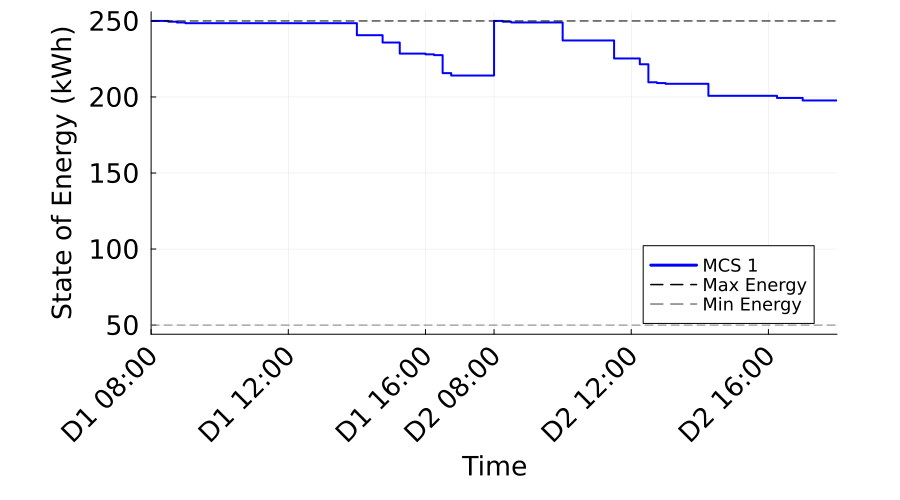

The file beside this chart, header and first rows:
Time_Period, Time_Label, MCS_1_SOE_kWh, MCS_1_Max_SOE_kWh, MCS_1_Min_SOE_kWh
1, D1 08:00, 250.0, 250.0, 50.0
2, D1 08:15, 250.0, 250.0, 50.0
3, D1 08:30, 249.5, 250.0, 50.0
4, D1 08:45, 249.0, 250.0, 50.0
5, D1 09:00, 248.5, 250.0, 50.0
6, D1 09:15, 248.5, 250.0, 50.0
7, D1 09:30, 248.5, 250.0, 50.0
8, D1 09:45, 248.5, 250.0, 50.0
9, D1 10:00, 248.5, 250.0, 50.0
10, D1 10:15, 248.5, 250.0, 50.0
11, D1 10:30, 248.5, 250.0, 50.0
12, D1 10:45, 248.5, 250.0, 50.0
13, D1 11:00, 248.5, 250.0, 50.0
14, D1 11:15, 248.5, 250.0, 50.0
15, D1 11:30, 248.5, 250.0, 50.0
16, D1 11:45, 248.5, 250.0, 50.0
17, D1 12:00, 248.5, 250.0, 50.0
18, D1 12:15, 248.5, 250.0, 50.0
19, D1 12:30, 248.5, 250.0, 50.0
20, D1 12:45, 248.5, 250.0, 50.0
21, D1 13:00, 248.5, 250.0, 50.0
22, D1 13:15, 248.5, 250.0, 50.0
23, D1 13:30, 248.5, 250.0, 50.0
24, D1 13:45, 248.5, 250.0, 50.0
25, D1 14:00, 240.6, 250.0, 50.0
26, D1 14:15, 240.6, 250.0, 50.0
27, D1 14:30, 240.6, 250.0, 50.0
28, D1 14:45, 235.8, 250.0, 50.0
29, D1 15:00, 235.8, 250.0, 50.0
30, D1 15:15, 228.5, 250.0, 50.0
31, D1 15:30, 228.5, 250.0, 50.0
32, D1 15:45, 228.5, 250.0, 50.0
33, D1 16:00, 228, 250.0, 50.0
34, D1 16:15, 227.5, 250.0, 50.0
35, D1 16:30, 215.7, 250.0, 50.0
36, D1 16:45, 214.1, 250.0, 50.0
37, D1 17:00, 214.1, 250.0, 50.0
38, D1 17:15, 214.1, 250.0, 50.0
39, D1 17:30, 214.1, 250.0, 50.0
40, D1 17:45, 214.1, 250.0, 50.0
41, D2 08:00, 250.0, 250.0, 50.0
42, D2 08:15, 249.5, 250.0, 50.0
43, D2 08:30, 249.0, 250.0, 50.0
44, D2 08:45, 249.0, 250.0, 50.0
45, D2 09:00, 249.0, 250.0, 50.0
46, D2 09:15, 249.0, 250.0, 50.0
47, D2 09:30, 249.0, 250.0, 50.0
48, D2 09:45, 249.0, 250.0, 50.0
49, D2 10:00, 237.2, 250.0, 50.0
50, D2 10:15, 237.2, 250.0, 50.0
51, D2 10:30, 237.2, 250.0, 50.0
52, D2 10:45, 237.2, 250.0, 50.0
53, D2 11:00, 237.2, 250.0, 50.0
54, D2 11:15, 237.2, 250.0, 50.0
55, D2 11:30, 225.3, 250.0, 50.0
56, D2 11:45, 225.3, 250.0, 50.0
57, D2 12:00, 225.3, 250.0, 50.0
58, D2 12:15, 221.5, 250.0, 50.0
59, D2 12:30, 209.7, 250.0, 50.0
60, D2 12:45, 209.2, 250.0, 50.0
... 21 more rows
